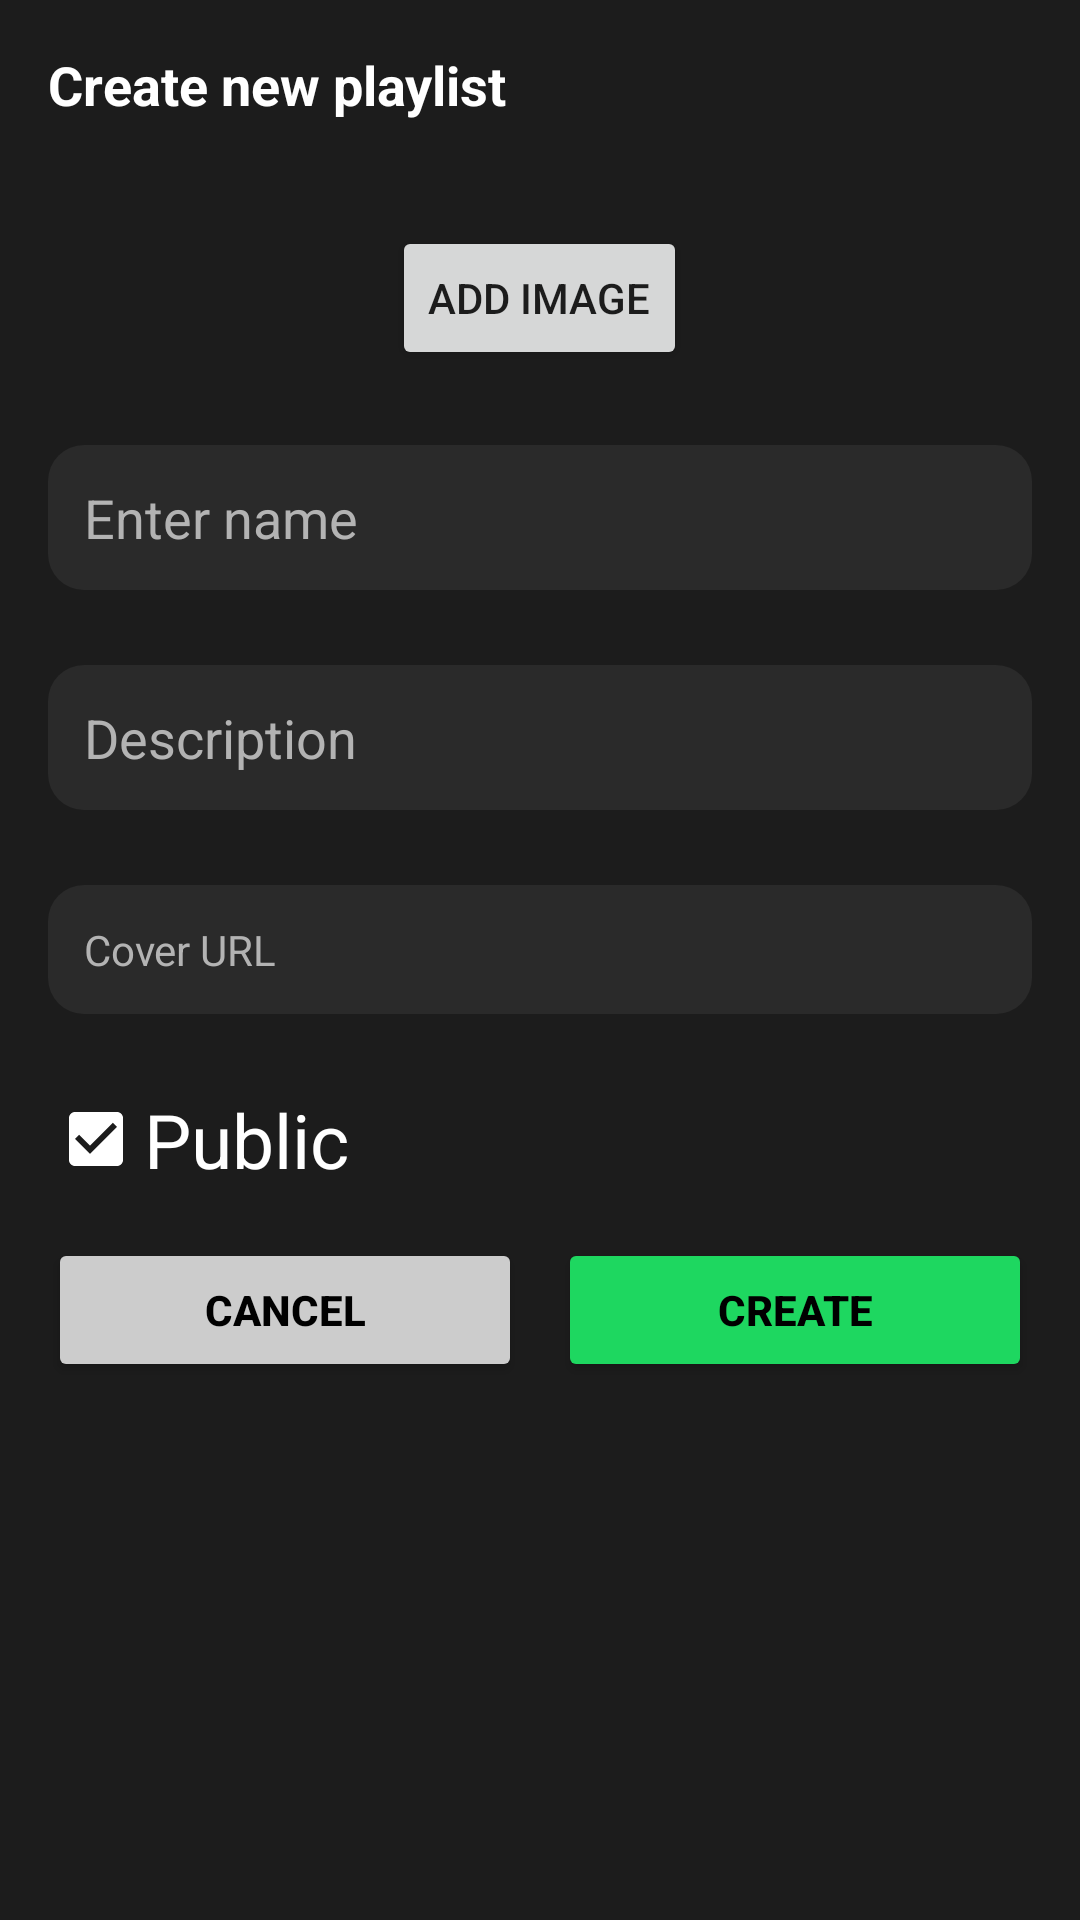

Layout XML and referenced resources for this Android screen:
<!-- AndroidManifest.xml: application theme Theme.AppCompat.Light.NoActionBar -->
<!-- res/layout/bottom_sheet_new_playlist.xml -->
<?xml version="1.0" encoding="utf-8"?>
<LinearLayout xmlns:android="http://schemas.android.com/apk/res/android"
    xmlns:app="http://schemas.android.com/apk/res-auto"
    xmlns:tools="http://schemas.android.com/tools"
    android:id="@+id/bottom_sheet_new_playlist_root"
    android:layout_width="match_parent"
    android:layout_height="wrap_content"
    android:background="#1C1C1C"
    android:orientation="vertical"
    android:padding="16dp">

    <TextView
        android:id="@+id/title_new_playlist"
        android:layout_width="match_parent"
        android:layout_height="wrap_content"
        android:layout_gravity="center_vertical"
        android:layout_marginBottom="30dp"
        android:gravity="center_vertical"
        android:text="Create new playlist"
        android:textColor="@android:color/white"
        android:textSize="18sp"
        android:textStyle="bold" />


    <ImageView
        android:id="@+id/img_cover"
        android:layout_width="match_parent"
        android:layout_height="wrap_content"
        android:layout_marginBottom="5dp"
        tools:srcCompat="@tools:sample/avatars" />

    <Button
        android:id="@+id/btn_add_image"
        android:layout_width="wrap_content"
        android:layout_height="wrap_content"
        android:layout_gravity="center"
        android:layout_marginBottom="25dp"
        android:text="Add image" />

    <EditText
        android:id="@+id/edit_playlist_name"
        android:layout_width="match_parent"
        android:layout_height="wrap_content"
        android:layout_marginBottom="25dp"
        android:background="@drawable/rounded_input_bg"
        android:hint="Enter name"
        android:inputType="text"
        android:padding="12dp"
        android:textColor="@android:color/white"
        android:textColorHint="#B3B3B3" />

    <EditText
        android:id="@+id/edit_description"
        android:layout_width="match_parent"
        android:layout_height="wrap_content"
        android:layout_marginBottom="25dp"
        android:background="@drawable/rounded_input_bg"
        android:hint="Description"
        android:inputType="text"
        android:padding="12dp"
        android:textColor="@android:color/white"
        android:textColorHint="#B3B3B3" />
    <TextView
        android:id="@+id/tv_cover_url"
        android:layout_width="match_parent"
        android:layout_height="wrap_content"
        android:layout_marginBottom="25dp"
        android:background="@drawable/rounded_input_bg"
        android:hint="Cover URL"
        android:padding="12dp"
        android:textColor="@android:color/white"
        android:textColorHint="#B3B3B3" />

    <CheckBox
        android:id="@+id/cb_public"
        android:layout_width="match_parent"
        android:layout_height="wrap_content"
        android:buttonTint="#FFFFFF"
        android:checked="true"
        android:outlineAmbientShadowColor="#FFFFFF"
        android:shadowColor="#FFFFFF"
        android:text="Public"
        android:textColor="#FFFFFF"
        android:textSize="25sp" />

    <LinearLayout
        android:id="@+id/actions_container"
        android:layout_width="match_parent"
        android:layout_height="wrap_content"
        android:orientation="horizontal"
        android:layout_marginTop="16dp">
        <Button
            android:id="@+id/btn_cancel"
            android:layout_width="0dp"
            android:layout_height="48dp"
            android:layout_weight="1"
            android:backgroundTint="#CCCCCC"
            android:text="Cancel"
            android:textColor="@android:color/black"
            android:textStyle="bold" />

        <Space
            android:layout_width="12dp"
            android:layout_height="48dp" />

        <Button
            android:id="@+id/btn_create"
            android:layout_width="0dp"
            android:layout_height="48dp"
            android:layout_weight="1"
            android:backgroundTint="#1ED760"
            android:text="Create"
            android:textColor="@android:color/black"
            android:textStyle="bold" />
    </LinearLayout>

</LinearLayout>
<!-- resources referenced by this layout -->
<resources>
  <!-- drawable rounded_input_bg (drawable) -->
  <shape xmlns:android="http://schemas.android.com/apk/res/android"
      android:shape="rectangle">
      <solid android:color="#2A2A2A" />
      <corners android:radius="12dp" />
  </shape>
</resources>
